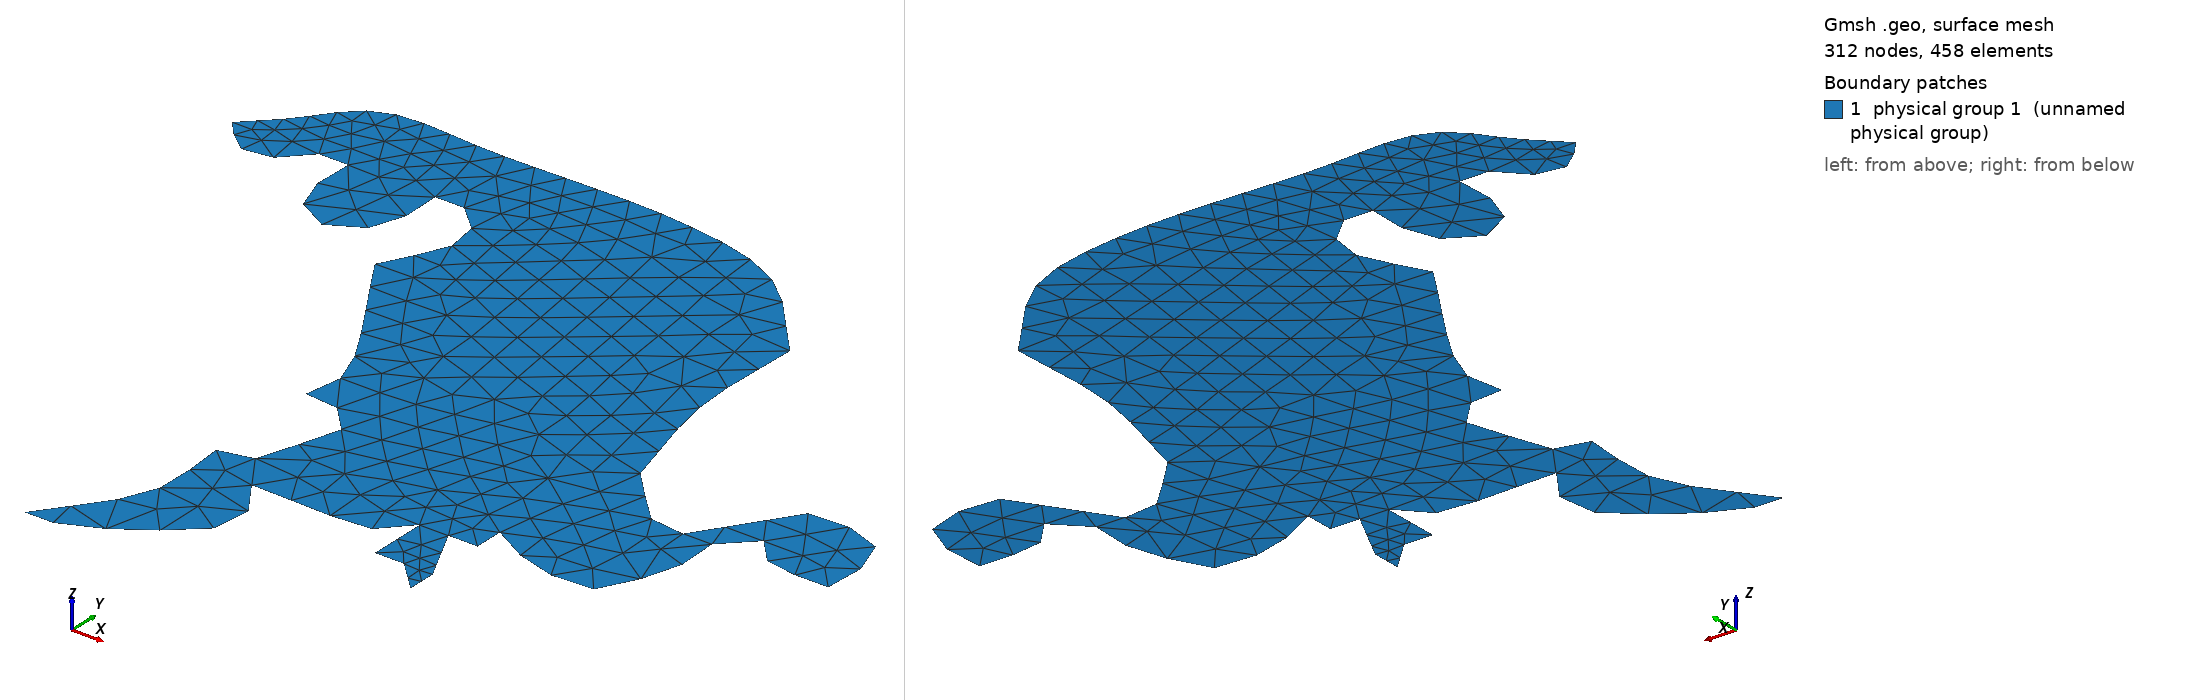

Gmsh geometry script, surface-meshed: 312 nodes, 458 surface elements. Boundary patches (legend numbers): 1 physical group 1 (unnamed physical group). Left view from above one corner, right view from below the opposite corner. Legend entries are the model's physical surfaces. The drawing asked Gmsh for element sizes between 1% and 20% of the model's largest extent; the script's own settings can give other sizes.

=== foz.geo (drawn) ===
MINUS_THREE_DIM = 2147483648;
MINUS_TWO_DIM   = 1073741824;
MINUS_ONE_DIM   =  536870912;
cl1 = 0.15;
Point(1) = {-1, 0.5, 0, cl1/2};
Point(2) = {-0.9, 0.4, 0, cl1};
Point(3) = {-0.8, 0.4, 0, cl1};
Point(4) = {-0.7, 0.5, 0, cl1};
Point(5) = {-0.6, 0.5, 0, cl1};
Point(6) = {-0.6, 0.4, 0, cl1};
Point(7) = {-0.6, 0.3, 0, cl1};
Point(8) = {-0.5, 0.2, 0, cl1};
Point(9) = {-0.4, 0.2, 0, cl1};
Point(10) = {-0.3, 0.3, 0, cl1};
Point(11) = {-0.3, 0.4, 0, cl1};
Point(12) = {-0.3, 0.5, 0, cl1};
Point(13) = {-0.2, 0.5, 0, cl1};
Point(14) = {-0.1, 0.4, 0, cl1};
Point(15) = {-0.1, 0.3, 0, cl1};
Point(16) = {-0.2, 0.1, 0, cl1};
Point(17) = {0.1, -0.4, 0, cl1};
Point(18) = {0.1, -0.6, 0, cl1};
Point(19) = {0.2, -0.6, 0, cl1};
Point(20) = {0.3, -0.7, 0, cl1};
Point(21) = {0.1, -1, 0, cl1};
Point(22) = {0.2, -1, 0, cl1};
Point(23) = {0.3, -1.1, 0, cl1};
Point(24) = {0.1, -1.3, 0, cl1};
Point(25) = {-0.1, -1.6, 0, cl1};
Point(26) = {-0, -1.6, 0, cl1};
Point(27) = {0.2, -1.5, 0, cl1};
Point(28) = {0.4, -1.3, 0, cl1};
Point(29) = {0.7, -1.1, 0, cl1};
Point(30) = {0.8, -1.2, 0, cl1};
Point(31) = {0.8, -1, 0, cl1};
Point(32) = {0.9, -1, 0, cl1};
Point(33) = {0.9, -1.2, 0, cl1};
Point(34) = {1, -1.3, 0, cl1/3};
Point(35) = {1, -1.2, 0, cl1/3};
Point(36) = {1, -1, 0, cl1};
Point(37) = {1, -0.9, 0, cl1};
Point(38) = {1.2, -1, 0, cl1};
Point(39) = {1.4, -1, 0, cl1};
Point(40) = {1.5, -0.8, 0, cl1};
Point(41) = {1.5, -0.7, 0, cl1};
Point(42) = {1.7, -0.6, 0, cl1};
Point(43) = {1.8, -0.6, 0, cl1};
Point(44) = {1.9, -0.6, 0, cl1};
Point(45) = {1.9, -0.4, 0, cl1};
Point(46) = {1.8, -0.3, 0, cl1};
Point(47) = {1.6, -0.3, 0, cl1};
Point(48) = {1.6, -0.5, 0, cl1};
Point(49) = {1.5, -0.6, 0, cl1};
Point(50) = {1.4, -0.6, 0, cl1};
Point(51) = {1.3, -0.6, 0, cl1};
Point(52) = {1.1, -0.4, 0, cl1};
Point(53) = {1, -0, 0, cl1};
Point(54) = {1, 0.4, 0, cl1};
Point(55) = {0.7, 0.7, 0, cl1};
Point(56) = {0.3, 0.8, 0, cl1};
Point(57) = {-0.3, 0.8, 0, cl1};
Point(58) = {-0.7, 0.8, 0, cl1};
Point(59) = {-0.9, 0.6, 0, cl1/2};
Spline(1) = {1, 2, 3, 4};
Spline(2) = {5, 6, 7, 8, 9, 10, 11, 12};
Spline(3) = {13, 14, 15, 16};
Spline(4) = {16, 17, 18};
Spline(5) = {18, 19, 20};
Spline(6) = {20, 22, 21};
Spline(7) = {21, 24, 25};
Spline(8) = {26, 27, 28, 23};
Spline(9) = {23, 29, 31};
Line(10) = {31, 30};
Line(11) = {30, 33};
Line(12) = {33, 34};
Line(13) = {35, 32};
Spline(14) = {32, 36, 37};
Spline(15) = {37, 38, 39};
Spline(16) = {39, 40, 41, 49};
Line(17) = {49, 48};
Spline(18) = {48, 42, 43, 44};
Spline(19) = {44, 45, 46, 47};
Line(20) = {47, 50};
Spline(21) = {50, 51, 52};
Spline(22) = {52, 53, 54};
Spline(23) = {54, 55, 56, 57, 58, 59};
Line(24) = {4, 5};
Line(25) = {12, 13};
Line(26) = {25, 26};
Line(27) = {34, 35};
Line(28) = {59, 1};
Line Loop(30) = {23, 28, 1, 24, 2, 25, 3, 4, 5, 6, 7, 26, 8, 9, 10, 11, 12, 27, 13, 14, 15, 16, 17, 18, 19, 20, 21, 22};
Plane Surface(30) = {30};
Physical Line(1+MINUS_ONE_DIM) = {27,28};
Physical Surface(1)={30};
Physical Line(2+MINUS_ONE_DIM ) = {1, 2, 3, 4, 5, 6, 7, 8, 9, 10, 11, 12, 13, 14, 15, 16, 17, 18, 19, 20, 21, 22, 23, 24, 25,26};
